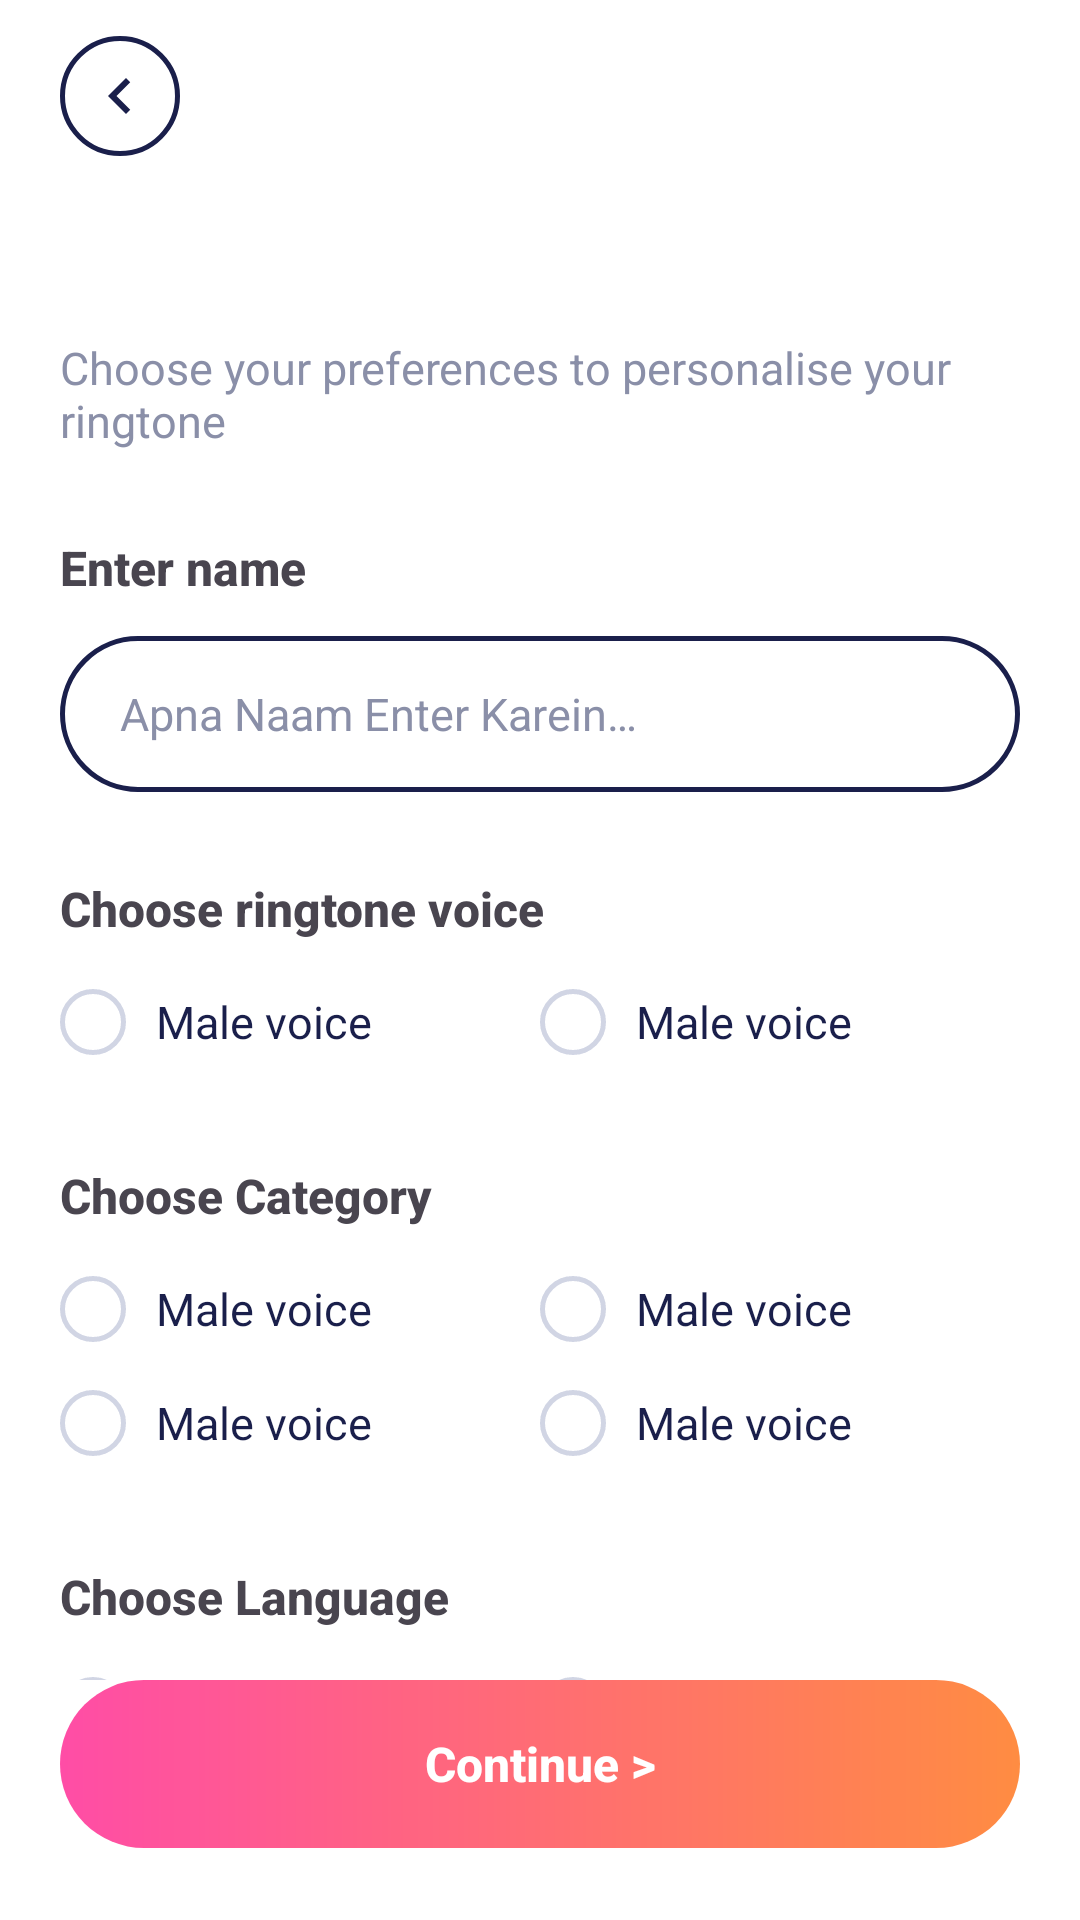

Layout XML and referenced resources for this Android screen:
<!-- AndroidManifest.xml: application theme Theme.MeraTune -->
<!-- res/layout/activity_create_ringtone.xml -->
<?xml version="1.0" encoding="utf-8"?>
<androidx.constraintlayout.widget.ConstraintLayout xmlns:android="http://schemas.android.com/apk/res/android"
    xmlns:app="http://schemas.android.com/apk/res-auto"
    xmlns:tools="http://schemas.android.com/tools"
    android:layout_width="match_parent"
    android:layout_height="match_parent"
    android:background="@color/background">

    <ScrollView
        android:id="@+id/formScroll"
        android:layout_width="0dp"
        android:layout_height="0dp"
        android:clipToPadding="false"
        android:fillViewport="true"
        android:overScrollMode="never"
        android:paddingBottom="16dp"
        android:scrollbars="none"
        app:layout_constraintBottom_toTopOf="@id/continueButton"
        app:layout_constraintEnd_toEndOf="parent"
        app:layout_constraintStart_toStartOf="parent"
        app:layout_constraintTop_toTopOf="parent">

        <LinearLayout
            android:layout_width="match_parent"
            android:layout_height="wrap_content"
            android:orientation="vertical"
            android:paddingHorizontal="20dp"
            android:paddingTop="12dp">

            <ImageView
                android:id="@+id/backButton"
                android:layout_width="40dp"
                android:layout_height="40dp"
                android:background="@drawable/bg_back_button"
                android:contentDescription="@string/back"
                android:padding="8dp"
                android:src="@drawable/ic_back" />

            <TextView
                android:id="@+id/formTitle"
                android:layout_width="match_parent"
                android:layout_height="wrap_content"
                android:layout_marginTop="20dp"
                android:fontFamily="sans-serif-medium"
                android:lineSpacingExtra="4dp"
                android:textColor="@color/navy"
                android:textSize="24sp"
                android:textStyle="bold"
                tools:text="Ram, Apne Naam Ki Ringtone Banaiye!" />

            <TextView
                android:id="@+id/formSubtitle"
                android:layout_width="match_parent"
                android:layout_height="wrap_content"
                android:layout_marginTop="8dp"
                android:text="@string/create_form_subtitle"
                android:textColor="@color/text_secondary"
                android:textSize="15sp" />

            <TextView
                android:id="@+id/nameSectionLabel"
                android:layout_width="wrap_content"
                android:layout_height="wrap_content"
                android:layout_marginTop="28dp"
                android:fontFamily="sans-serif-medium"
                android:text="@string/create_form_enter_name"
                android:textSize="16sp"
                android:textStyle="bold" />

            <EditText
                android:id="@+id/nameInput"
                android:layout_width="match_parent"
                android:layout_height="52dp"
                android:layout_marginTop="12dp"
                android:background="@drawable/bg_search_bar"
                android:hint="@string/search_hint"
                android:imeOptions="actionNext"
                android:inputType="textPersonName|textCapWords"
                android:paddingHorizontal="20dp"
                android:textColor="@color/navy"
                android:textColorHint="@color/text_secondary"
                android:textSize="15sp" />

            <TextView
                android:id="@+id/voiceSectionLabel"
                android:layout_width="wrap_content"
                android:layout_height="wrap_content"
                android:layout_marginTop="28dp"
                android:fontFamily="sans-serif-medium"
                android:text="@string/create_form_choose_voice"
                android:textSize="16sp"
                android:textStyle="bold" />

            <LinearLayout
                android:layout_width="match_parent"
                android:layout_height="wrap_content"
                android:layout_marginTop="8dp"
                android:orientation="horizontal">

                <include
                    android:id="@+id/voiceMaleOption"
                    layout="@layout/item_form_option"
                    android:layout_width="0dp"
                    android:layout_height="wrap_content"
                    android:layout_weight="1" />

                <include
                    android:id="@+id/voiceFemaleOption"
                    layout="@layout/item_form_option"
                    android:layout_width="0dp"
                    android:layout_height="wrap_content"
                    android:layout_weight="1" />
            </LinearLayout>

            <TextView
                android:id="@+id/categorySectionLabel"
                android:layout_width="wrap_content"
                android:layout_height="wrap_content"
                android:layout_marginTop="28dp"
                android:fontFamily="sans-serif-medium"
                android:text="@string/create_form_choose_category"
                android:textSize="16sp"
                android:textStyle="bold" />

            <LinearLayout
                android:layout_width="match_parent"
                android:layout_height="wrap_content"
                android:layout_marginTop="8dp"
                android:orientation="horizontal">

                <include
                    android:id="@+id/categoryRomanticOption"
                    layout="@layout/item_form_option"
                    android:layout_width="0dp"
                    android:layout_height="wrap_content"
                    android:layout_weight="1" />

                <include
                    android:id="@+id/categoryDevotionalOption"
                    layout="@layout/item_form_option"
                    android:layout_width="0dp"
                    android:layout_height="wrap_content"
                    android:layout_weight="1" />
            </LinearLayout>

            <LinearLayout
                android:layout_width="match_parent"
                android:layout_height="wrap_content"
                android:orientation="horizontal">

                <include
                    android:id="@+id/categoryFamilyOption"
                    layout="@layout/item_form_option"
                    android:layout_width="0dp"
                    android:layout_height="wrap_content"
                    android:layout_weight="1" />

                <include
                    android:id="@+id/categoryCinematicOption"
                    layout="@layout/item_form_option"
                    android:layout_width="0dp"
                    android:layout_height="wrap_content"
                    android:layout_weight="1" />
            </LinearLayout>

            <TextView
                android:id="@+id/languageSectionLabel"
                android:layout_width="wrap_content"
                android:layout_height="wrap_content"
                android:layout_marginTop="28dp"
                android:fontFamily="sans-serif-medium"
                android:text="@string/create_form_choose_language"
                android:textSize="16sp"
                android:textStyle="bold" />

            <LinearLayout
                android:layout_width="match_parent"
                android:layout_height="wrap_content"
                android:layout_marginTop="8dp"
                android:orientation="horizontal">

                <LinearLayout
                    android:layout_width="0dp"
                    android:layout_height="wrap_content"
                    android:layout_weight="1"
                    android:orientation="vertical">

                    <include
                        android:id="@+id/languageEnglishOption"
                        layout="@layout/item_form_option" />

                    <include
                        android:id="@+id/languageTeluguOption"
                        layout="@layout/item_form_option" />

                    <include
                        android:id="@+id/languageKannadaOption"
                        layout="@layout/item_form_option" />

                    <include
                        android:id="@+id/languageMarathiOption"
                        layout="@layout/item_form_option" />

                    <include
                        android:id="@+id/languageBengaliOption"
                        layout="@layout/item_form_option" />
                </LinearLayout>

                <LinearLayout
                    android:layout_width="0dp"
                    android:layout_height="wrap_content"
                    android:layout_weight="1"
                    android:orientation="vertical">

                    <include
                        android:id="@+id/languageHindiOption"
                        layout="@layout/item_form_option" />

                    <include
                        android:id="@+id/languageTamilOption"
                        layout="@layout/item_form_option" />

                    <include
                        android:id="@+id/languageMalayalamOption"
                        layout="@layout/item_form_option" />

                    <include
                        android:id="@+id/languageOdiaOption"
                        layout="@layout/item_form_option" />
                </LinearLayout>
            </LinearLayout>

        </LinearLayout>
    </ScrollView>

    <TextView
        android:id="@+id/continueButton"
        android:layout_width="0dp"
        android:layout_height="56dp"
        android:layout_marginHorizontal="20dp"
        android:layout_marginBottom="24dp"
        android:background="@drawable/bg_create_ringtone_button"
        android:fontFamily="sans-serif-medium"
        android:gravity="center"
        android:text="@string/create_form_continue"
        android:textColor="@color/white"
        android:textSize="16sp"
        android:textStyle="bold"
        app:layout_constraintBottom_toBottomOf="parent"
        app:layout_constraintEnd_toEndOf="parent"
        app:layout_constraintStart_toStartOf="parent" />

</androidx.constraintlayout.widget.ConstraintLayout>
<!-- res/layout/item_form_option.xml (included above) -->
<?xml version="1.0" encoding="utf-8"?>
<LinearLayout xmlns:android="http://schemas.android.com/apk/res/android"
    xmlns:tools="http://schemas.android.com/tools"
    android:layout_width="match_parent"
    android:layout_height="wrap_content"
    android:gravity="center_vertical"
    android:orientation="horizontal"
    android:paddingVertical="8dp">

    <FrameLayout
        android:layout_width="22dp"
        android:layout_height="22dp">

        <View
            android:id="@+id/optionIndicator"
            android:layout_width="match_parent"
            android:layout_height="match_parent"
            android:background="@drawable/bg_form_option_unselected" />

        <ImageView
            android:id="@+id/optionCheck"
            android:layout_width="12dp"
            android:layout_height="12dp"
            android:layout_gravity="center"
            android:contentDescription="@null"
            android:src="@drawable/ic_check_white"
            android:visibility="gone"
            tools:visibility="visible" />
    </FrameLayout>

    <TextView
        android:id="@+id/optionLabel"
        android:layout_width="wrap_content"
        android:layout_height="wrap_content"
        android:layout_marginStart="10dp"
        android:textColor="@color/navy"
        android:textSize="15sp"
        tools:text="Male voice" />

</LinearLayout>
<!-- resources referenced by this layout -->
<resources>
  <color name="background">#FFFFFF</color>
  <color name="navy">#1A1F4B</color>
  <color name="text_secondary">#8A8FA8</color>
  <color name="white">#FFFFFFFF</color>
  <!-- drawable bg_back_button (drawable) -->
  <?xml version="1.0" encoding="utf-8"?>
  <shape xmlns:android="http://schemas.android.com/apk/res/android"
      android:shape="oval">
      <solid android:color="@android:color/transparent" />
      <stroke
          android:width="1.5dp"
          android:color="@color/navy" />
  </shape>
  <!-- drawable bg_create_ringtone_button (drawable) -->
  <?xml version="1.0" encoding="utf-8"?>
  <shape xmlns:android="http://schemas.android.com/apk/res/android"
      android:shape="rectangle">
      <gradient
          android:angle="0"
          android:endColor="@color/gradient_orange"
          android:startColor="@color/gradient_pink"
          android:type="linear" />
      <corners android:radius="28dp" />
  </shape>
  <!-- drawable bg_form_option_unselected (drawable) -->
  <?xml version="1.0" encoding="utf-8"?>
  <shape xmlns:android="http://schemas.android.com/apk/res/android"
      android:shape="oval">
      <solid android:color="@android:color/transparent" />
      <stroke
          android:width="1.5dp"
          android:color="#D1D5E4" />
  </shape>
  <!-- drawable bg_search_bar (drawable) -->
  <?xml version="1.0" encoding="utf-8"?>
  <shape xmlns:android="http://schemas.android.com/apk/res/android"
      android:shape="rectangle">
      <solid android:color="@android:color/transparent" />
      <stroke
          android:width="1.5dp"
          android:color="@color/navy" />
      <corners android:radius="26dp" />
  </shape>
  <!-- drawable ic_back (drawable) -->
  <vector xmlns:android="http://schemas.android.com/apk/res/android"
      android:width="24dp"
      android:height="24dp"
      android:viewportWidth="24"
      android:viewportHeight="24">
      <path
          android:fillColor="@color/navy"
          android:pathData="M15.41,7.41L14,6l-6,6 6,6 1.41,-1.41L10.83,12z" />
  </vector>
  <!-- drawable ic_check_white (drawable) -->
  <vector xmlns:android="http://schemas.android.com/apk/res/android"
      android:width="12dp"
      android:height="12dp"
      android:viewportWidth="24"
      android:viewportHeight="24">
      <path
          android:fillColor="#FFFFFF"
          android:pathData="M9,16.17L4.83,12l-1.42,1.41L9,19 21,7l-1.41,-1.41z" />
  </vector>
  <string name="back">Back</string>
  <string name="create_form_choose_category">Choose Category</string>
  <string name="create_form_choose_language">Choose Language</string>
  <string name="create_form_choose_voice">Choose ringtone voice</string>
  <string name="create_form_continue">Continue &gt;</string>
  <string name="create_form_enter_name">Enter name</string>
  <string name="create_form_subtitle">Choose your preferences to personalise your ringtone</string>
  <string name="search_hint">Apna Naam Enter Karein…</string>
  <style name="Theme.MeraTune" parent="Base.Theme.MeraTune" />
  <color name="gradient_orange">#FF8C42</color>
  <color name="gradient_pink">#FF4DA6</color>
  <style name="Base.Theme.MeraTune" parent="Theme.Material3.DayNight.NoActionBar">
          
          
      </style>
</resources>
